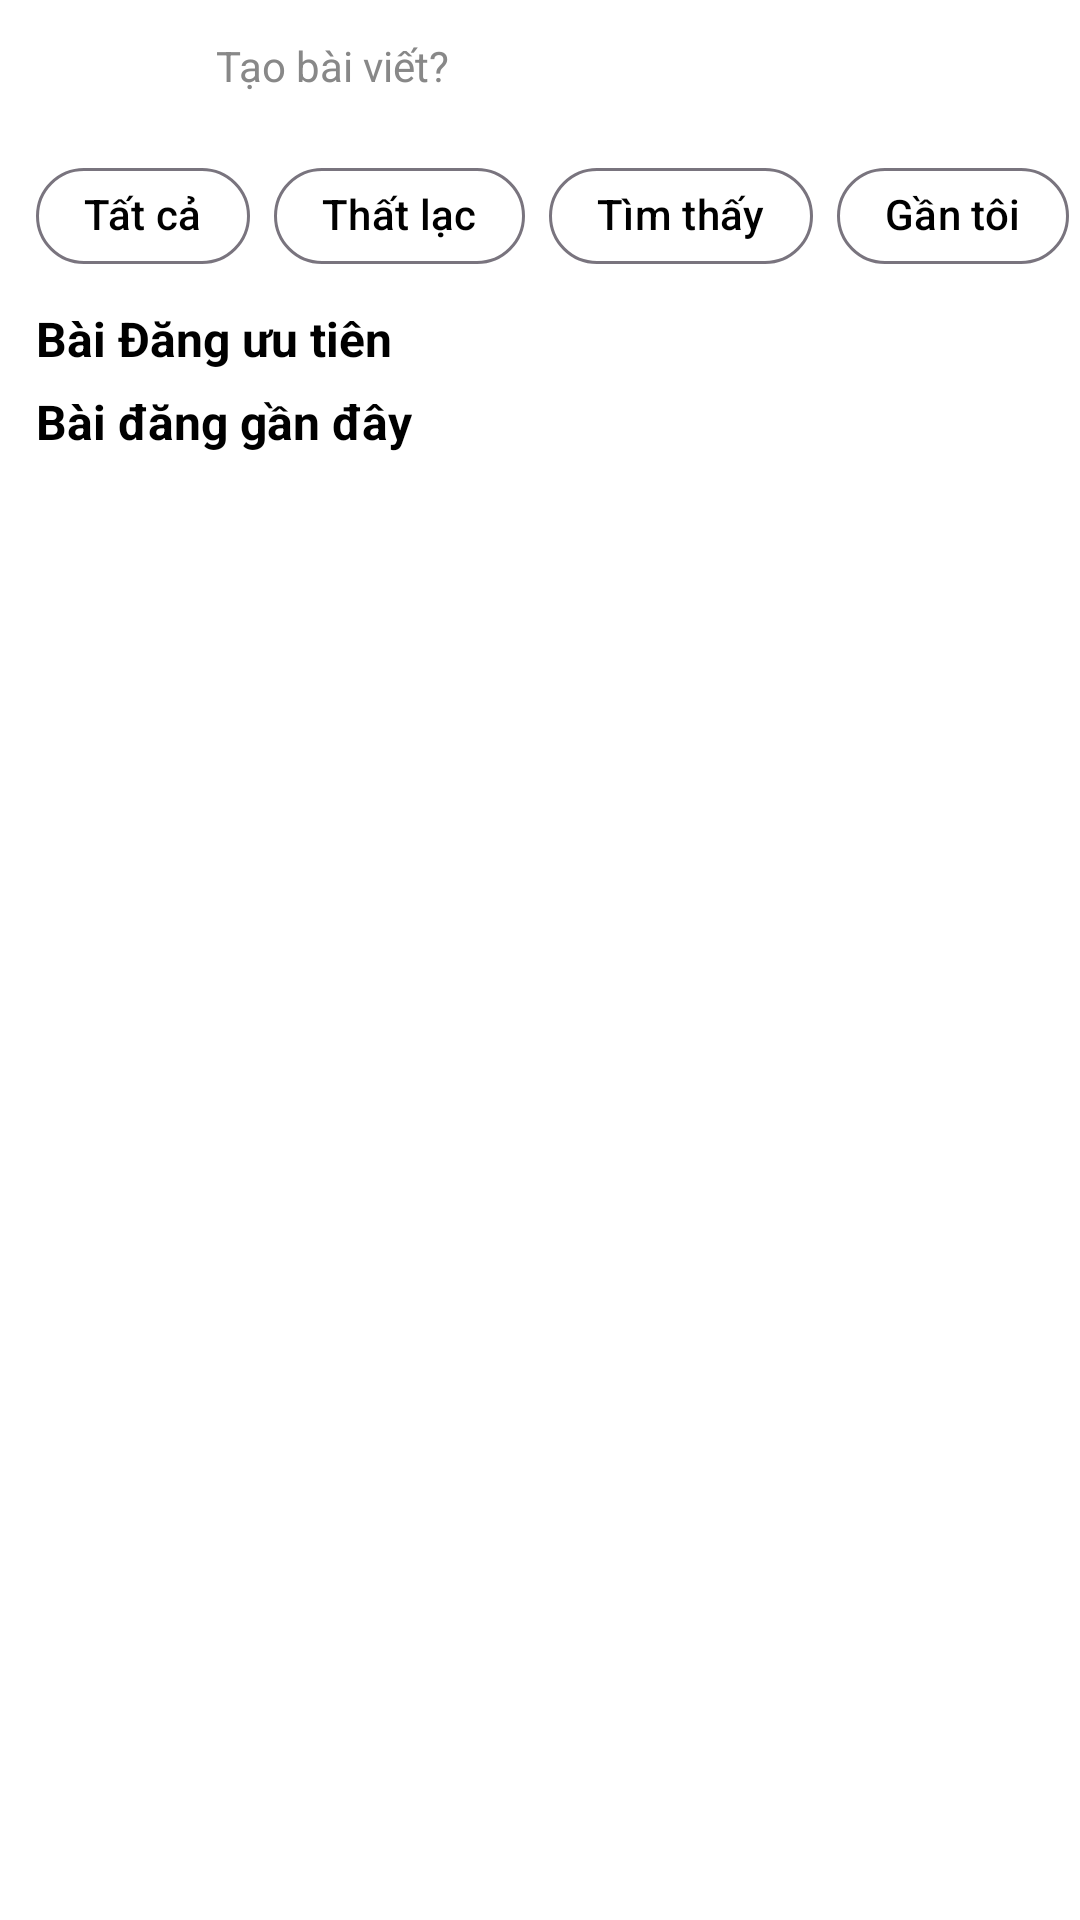

The Android layout XML behind this screen, and the referenced resources:
<!-- AndroidManifest.xml: application theme Theme.FindBack -->
<!-- res/layout/fragment_home.xml -->
<?xml version="1.0" encoding="utf-8"?>
<androidx.core.widget.NestedScrollView xmlns:android="http://schemas.android.com/apk/res/android"
    xmlns:app="http://schemas.android.com/apk/res-auto"
    xmlns:tools="http://schemas.android.com/tools"
    android:layout_width="match_parent"
    android:layout_height="match_parent"
    android:fillViewport="true"
    android:background="@color/white"
    android:overScrollMode="ifContentScrolls"
    tools:context=".ui.fragments.HomeFragment">

    <LinearLayout
        android:layout_width="match_parent"
        android:layout_height="wrap_content"
        android:orientation="vertical"
        android:paddingTop="2dp"
        android:background="@color/white"
        android:paddingBottom="24dp">


            <LinearLayout
                android:layout_width="match_parent"
                android:layout_height="wrap_content"
                android:orientation="horizontal"
                android:paddingStart="12dp"
                android:gravity="center_vertical">

                
                <TextView
                    android:layout_width="40dp"
                    android:layout_height="40dp"
                    android:background="@drawable/bg_circle_blue"
                    android:gravity="center"
                    android:text="P"
                    android:textColor="@android:color/white"
                    android:textStyle="bold"/>

                
                <TextView
                    android:id="@+id/tvCreatePost"
                    android:layout_width="0dp"
                    android:layout_height="40dp"
                    android:layout_weight="1"
                    android:layout_marginStart="8dp"
                    android:background="@drawable/bg_input_fake"
                    android:gravity="center_vertical"
                    android:paddingStart="12dp"
                    android:text="Tạo bài viết?"
                    android:textColor="#888"/>
            </LinearLayout>

      <HorizontalScrollView
          android:layout_width="match_parent"
          android:background="@color/white"
          android:layout_height="wrap_content"
          android:scrollbars="none"
          >
          <com.google.android.material.chip.ChipGroup
              android:layout_marginStart="12dp"
              android:id="@+id/cgChip"
              android:layout_width="match_parent"
              app:singleSelection="true"
              android:paddingTop="6dp"
              android:paddingEnd="12dp"
              android:layout_height="wrap_content">
              <com.google.android.material.chip.Chip
                  android:layout_width="wrap_content"
                  android:layout_height="wrap_content"
                  android:checkable="true"
                  app:chipBackgroundColor="@color/chip_bg_selector"
                  android:textColor="@color/chip_text_selector"
                  app:checkedIconVisible="true"

                  app:chipCornerRadius="16dp"
                  android:text="Tất cả"/>
              <com.google.android.material.chip.Chip
                  android:layout_width="wrap_content"
                  android:layout_height="wrap_content"
                  android:checkable="true"
                  app:chipBackgroundColor="@color/chip_bg_selector"
                  android:textColor="@color/chip_text_selector"
                  app:checkedIconVisible="true"
                  app:chipCornerRadius="16dp"
                  android:text="Thất lạc"/>
              <com.google.android.material.chip.Chip
                  android:checkable="true"
                  android:layout_width="wrap_content"
                  android:layout_height="wrap_content"
                  app:chipBackgroundColor="@color/chip_bg_selector"
                  android:textColor="@color/chip_text_selector"
                  app:checkedIconVisible="true"
                  app:chipCornerRadius="16dp"
                  android:text="Tìm thấy"/>
              <com.google.android.material.chip.Chip
                  android:checkable="true"
                  android:layout_width="wrap_content"
                  android:layout_height="wrap_content"
                  app:chipBackgroundColor="@color/chip_bg_selector"
                  android:textColor="@color/chip_text_selector"
                  app:checkedIconVisible="true"
                  app:chipCornerRadius="16dp"
                  android:text="Gần tôi"/>
          </com.google.android.material.chip.ChipGroup>

      </HorizontalScrollView>
      
      <LinearLayout
          android:layout_width="match_parent"
          android:orientation="vertical"
          android:paddingTop="6dp"
          android:layout_height="wrap_content">
          <com.google.android.material.textview.MaterialTextView
              android:layout_width="wrap_content"
              android:layout_height="wrap_content"
              android:text="Bài Đăng ưu tiên"
              android:textSize="16sp"
              android:paddingStart="12dp"
              android:textColor="@color/black"
              android:textStyle="bold"
              />
          <Space
              android:layout_width="wrap_content"
              android:layout_height="6dp"/>
          <androidx.recyclerview.widget.RecyclerView
              android:id="@+id/rvPostsSuggest"
              android:layout_width="match_parent"
              android:layout_height="wrap_content"/>
      </LinearLayout>
      

        <LinearLayout
            android:layout_width="match_parent"
            android:orientation="vertical"
            android:layout_height="match_parent">
            <com.google.android.material.textview.MaterialTextView
                android:layout_width="wrap_content"
                android:layout_height="wrap_content"
                android:text="Bài đăng gần đây"
                android:textSize="16sp"
                android:paddingStart="12dp"
                android:textColor="@color/black"
                android:textStyle="bold"
                />
            <Space
                android:layout_width="wrap_content"
                android:layout_height="6dp"/>
            <androidx.recyclerview.widget.RecyclerView
                android:id="@+id/rvPosts"
                android:layout_width="match_parent"
                android:layout_height="wrap_content"/>
        </LinearLayout>

        <View
            android:layout_width="match_parent"
            android:layout_height="100dp" />

    </LinearLayout>

</androidx.core.widget.NestedScrollView>
<!-- resources referenced by this layout -->
<resources>
  <color name="black">#FF000000</color>
  <color name="white">#FFFFFFFF</color>
  <style name="Theme.FindBack" parent="Base.Theme.FindBack" />
  <style name="Base.Theme.FindBack" parent="Theme.Material3.Light.NoActionBar">
          
          
          <item name="android:windowLightStatusBar">false</item>
          
          <item name="materialButtonStyle">@style/ButtonPrimaryStyle</item>
      </style>
  <style name="ButtonPrimaryStyle" parent="Widget.Material3.Button">
          <item name="android:textColor">@android:color/white</item>
          <item name="android:textStyle">bold</item>
          <item name="textAllCaps">false</item>
          <item name="cornerRadius">12dp</item>
          <item name="backgroundTint">@color/primary_blue</item>
      </style>
  <color name="primary_blue">#1E88E5</color>
</resources>
